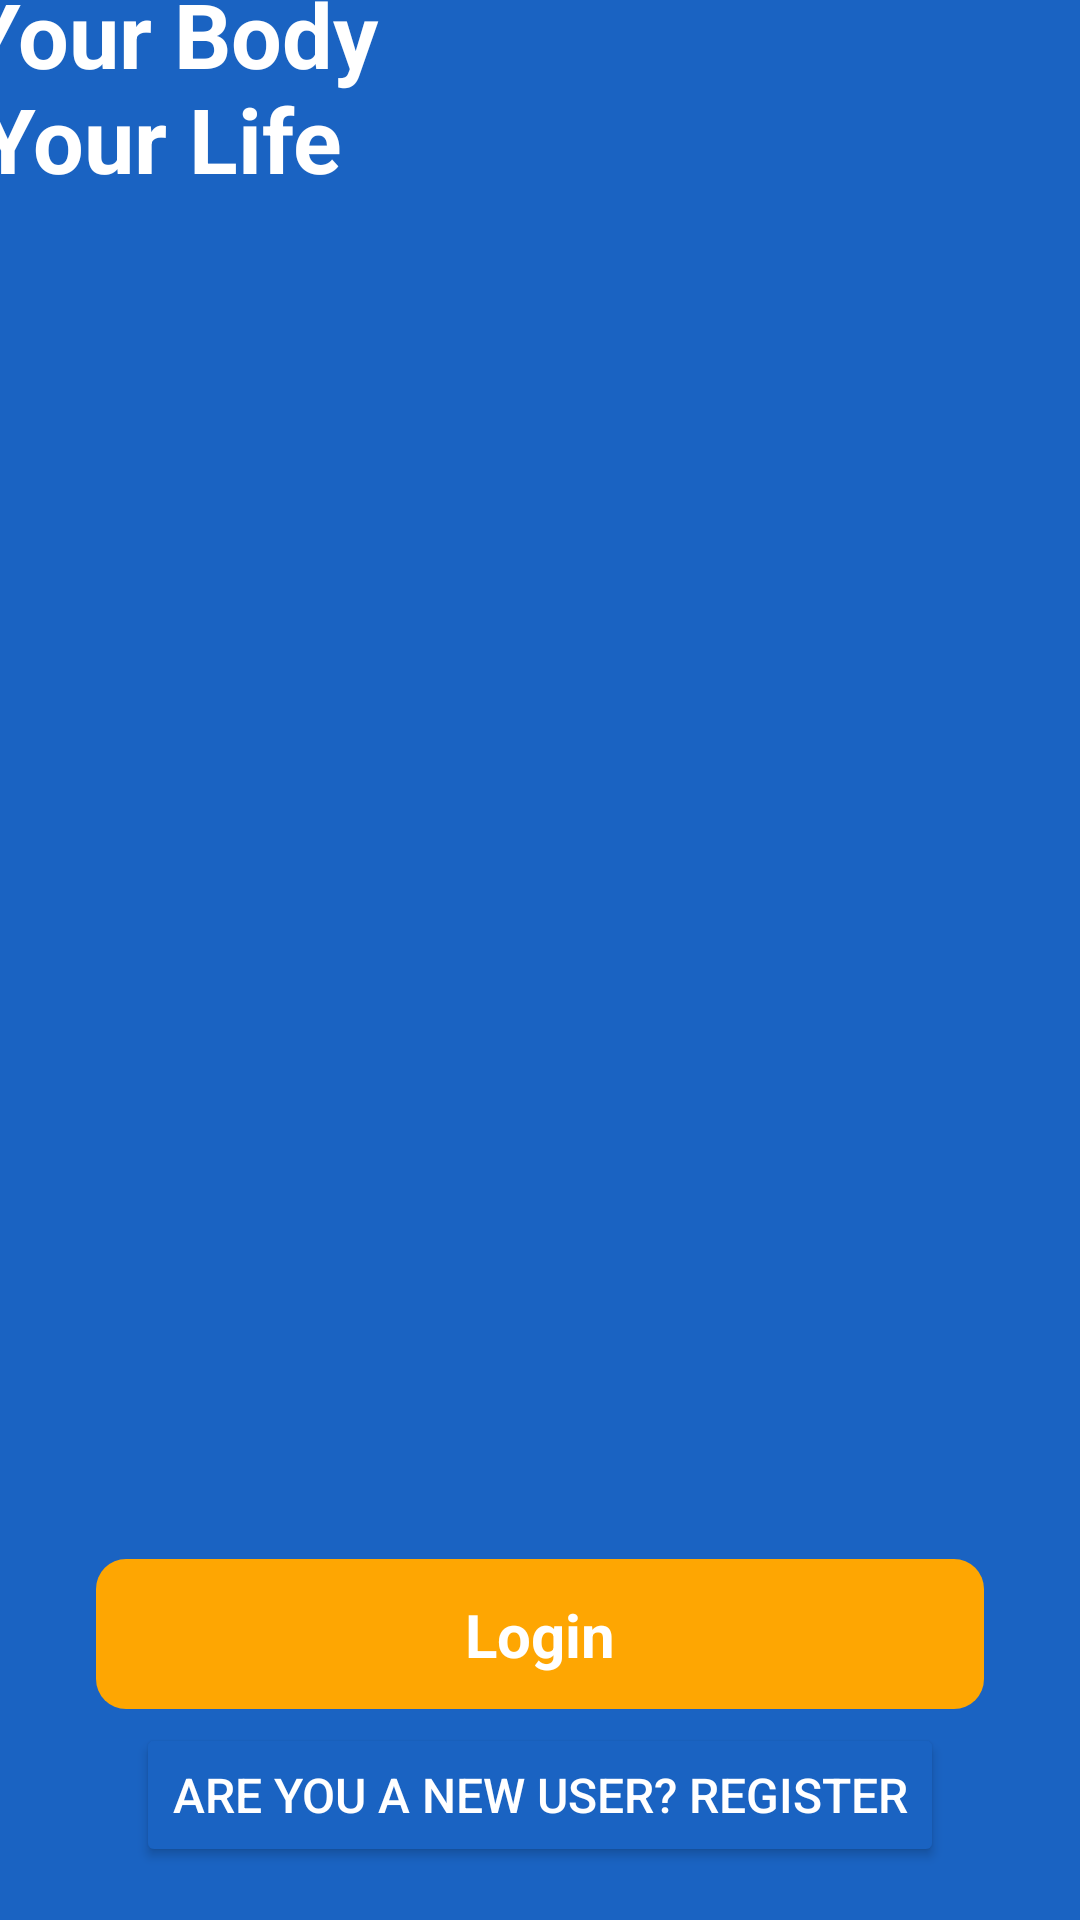

Android layout source for this screen:
<!-- AndroidManifest.xml: application theme Theme.Material3.Light -->
<!-- res/layout/activity_start_screen.xml -->
<?xml version="1.0" encoding="utf-8"?>
<androidx.constraintlayout.widget.ConstraintLayout xmlns:android="http://schemas.android.com/apk/res/android"
    xmlns:app="http://schemas.android.com/apk/res-auto"
    xmlns:tools="http://schemas.android.com/tools"
    android:layout_width="match_parent"
    android:background="#1A63C2"
    android:layout_height="match_parent"
    tools:context=".StartScreenActivityActivity">

    <ImageView
        android:id="@+id/imageView"
        android:layout_width="wrap_content"
        android:layout_height="wrap_content"
        android:layout_marginBottom="8dp"
        app:layout_constraintBottom_toTopOf="@+id/ConstraintLayout"
        app:layout_constraintEnd_toEndOf="parent"
        app:layout_constraintHorizontal_bias="0.0"
        app:layout_constraintStart_toStartOf="parent"
        app:layout_constraintTop_toTopOf="parent"
        app:layout_constraintVertical_bias="0.822"
        app:srcCompat="@drawable/top_arc" />

    <androidx.constraintlayout.widget.ConstraintLayout
        android:id="@+id/ConstraintLayout"
        android:layout_width="match_parent"
        android:layout_height="50dp"
        android:layout_marginStart="32dp"
        android:layout_marginEnd="32dp"
        android:background="@drawable/background_btn"
        android:onClick="loginEventRunner"
        app:layout_constraintBottom_toBottomOf="parent"
        app:layout_constraintEnd_toEndOf="parent"
        app:layout_constraintHorizontal_bias="0.0"
        app:layout_constraintStart_toStartOf="parent"
        app:layout_constraintTop_toTopOf="parent"
        app:layout_constraintVertical_bias="0.881">

        <TextView
            android:id="@+id/textView"
            android:layout_width="wrap_content"
            android:layout_height="wrap_content"
            android:text="Login"
            android:textColor="@color/white"
            android:textSize="20sp"
            android:textStyle="bold"
            app:layout_constraintBottom_toBottomOf="parent"
            app:layout_constraintEnd_toEndOf="parent"
            app:layout_constraintStart_toStartOf="parent"
            app:layout_constraintTop_toTopOf="parent" />
    </androidx.constraintlayout.widget.ConstraintLayout>

    <ImageView
        android:id="@+id/imageView2"
        android:layout_width="361dp"
        android:layout_height="438dp"
        app:layout_constraintBottom_toTopOf="@+id/ConstraintLayout"
        app:layout_constraintEnd_toEndOf="parent"
        app:layout_constraintStart_toStartOf="parent"
        app:srcCompat="@drawable/girl" />

    <Button
        android:id="@+id/textView2"
        android:layout_width="wrap_content"
        android:layout_height="wrap_content"
        android:backgroundTint="#1A63C2"
        android:onClick="onClick"
        android:text="Are you a new user? Register"
        android:textColor="@color/white"
        android:textSize="16sp"
        app:layout_constraintBottom_toBottomOf="parent"
        app:layout_constraintEnd_toEndOf="@+id/ConstraintLayout"
        app:layout_constraintHorizontal_bias="0.495"
        app:layout_constraintStart_toStartOf="@+id/ConstraintLayout"
        app:layout_constraintTop_toBottomOf="@+id/ConstraintLayout"
        app:layout_constraintVertical_bias="0.208" />

    <TextView
        android:id="@+id/textView3"
        android:layout_width="299dp"
        android:layout_height="96dp"
        android:layout_marginStart="5dp"
        android:text="Nourish Your Body Elevate Your Life"
        android:textAlignment="center"
        android:textColor="@color/white"
        android:textSize="30sp"
        android:textStyle="bold"
        app:layout_constraintBottom_toTopOf="@+id/imageView2"
        app:layout_constraintEnd_toEndOf="@+id/imageView"
        app:layout_constraintStart_toStartOf="@+id/imageView"
        app:layout_constraintTop_toTopOf="parent"
        app:layout_constraintVertical_bias="0.666" />
</androidx.constraintlayout.widget.ConstraintLayout>
<!-- resources referenced by this layout -->
<resources>
  <!-- drawable background_btn (drawable) -->
  <?xml version="1.0" encoding="utf-8"?>
  <selector xmlns:android="http://schemas.android.com/apk/res/android">
      <item>
          <shape android:shape = "rectangle">
              <solid android:color="#FEA602"> </solid>
              <corners android:radius="10dp"></corners>
  
          </shape>
      </item>
  </selector>
  <!-- not gathered from this repository: default colours our renderer supplied (Android Studio template values) -->
  <color name="white">#FFFFFFFF</color>
</resources>
